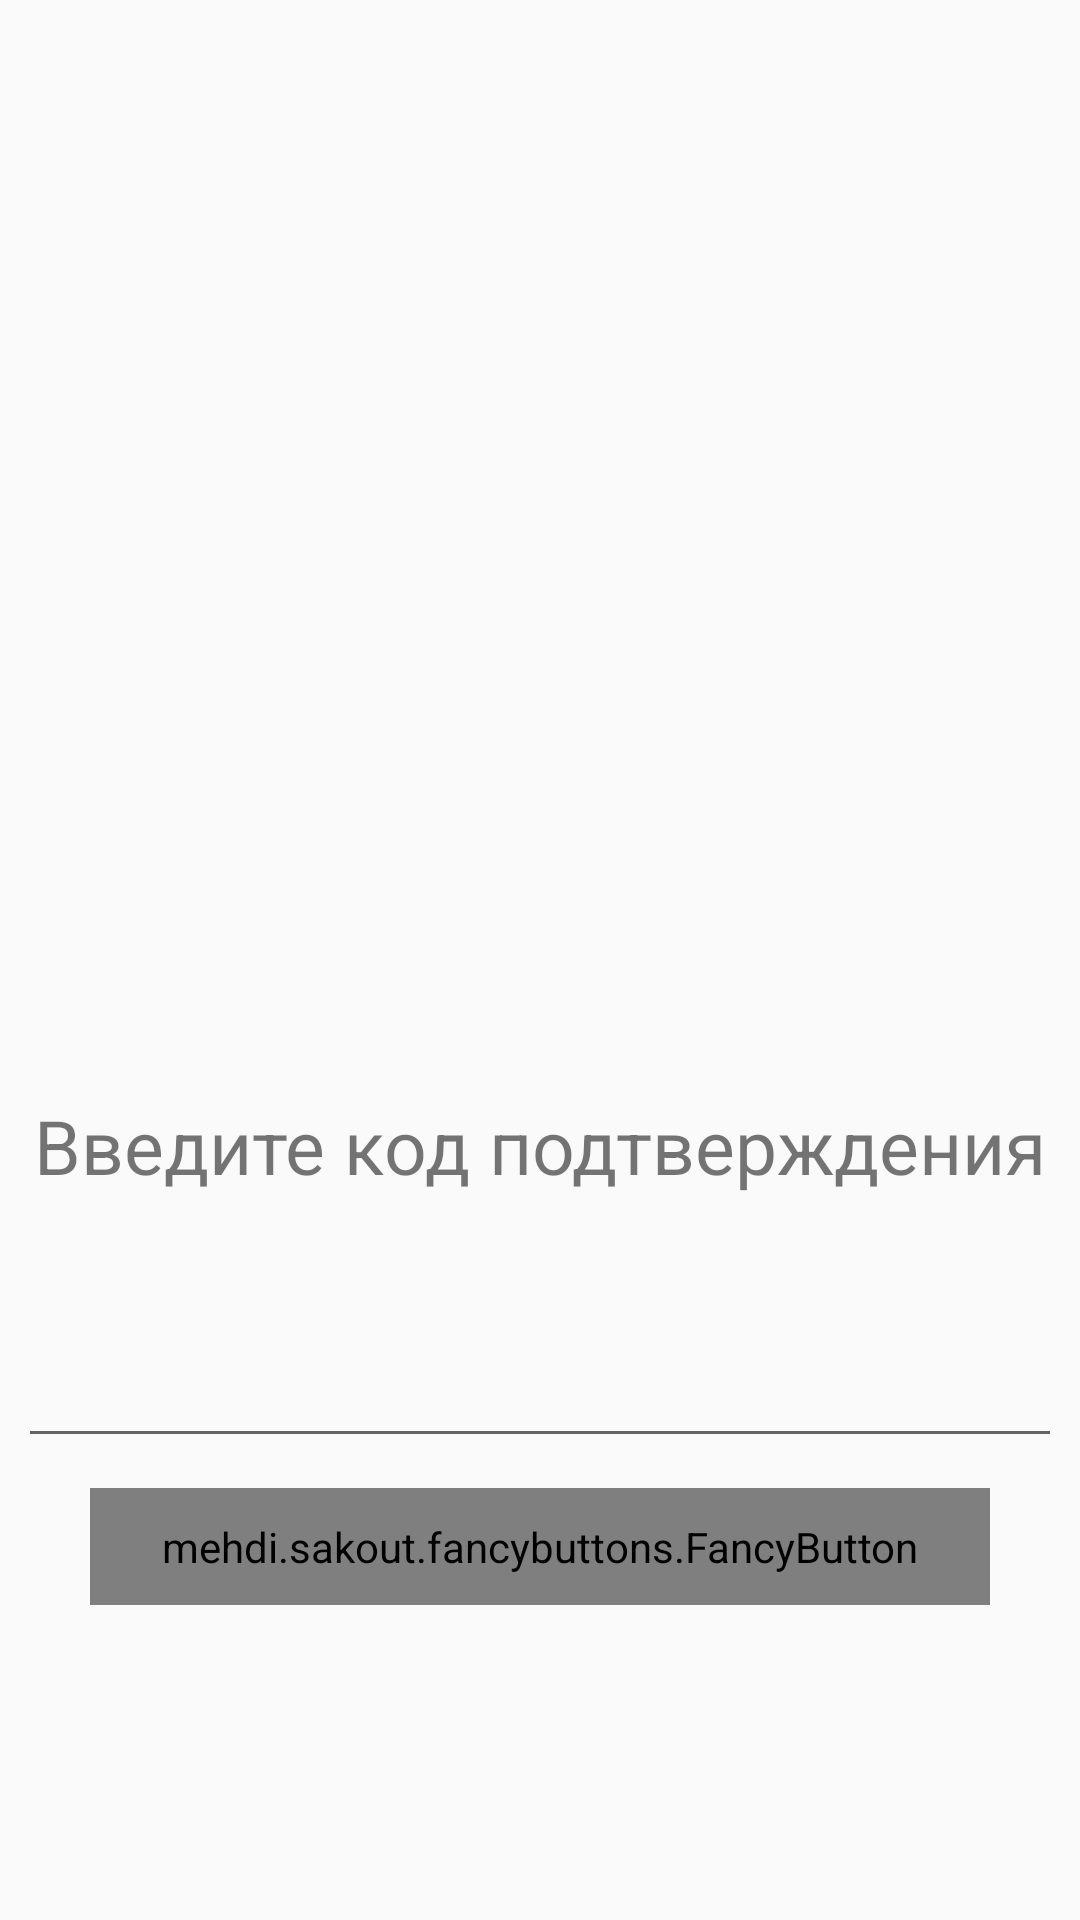

Reconstruct the res/layout file that produces this screen, plus the resources it refers to.
<!-- AndroidManifest.xml: application theme AppTheme -->
<!-- res/layout/activity_phone_verification.xml -->
<?xml version="1.0" encoding="utf-8"?>
<LinearLayout
    xmlns:android="http://schemas.android.com/apk/res/android"
    xmlns:app="http://schemas.android.com/apk/res-auto"
    xmlns:fancy="http://schemas.android.com/apk/res-auto"
    xmlns:tools="http://schemas.android.com/tools"
    android:layout_width="match_parent"
    android:gravity="center"
    android:padding="6dp"
    android:orientation="vertical"
    android:layout_height="match_parent"
    tools:context=".PhoneVerification">

    <ImageView
        android:layout_width="200dp"
        android:layout_height="200dp"
        android:src="@drawable/logo"
        android:layout_margin="5dp"
        />


    <TextView
        android:layout_width="wrap_content"
        android:textSize="25sp"
        android:layout_marginTop="50dp"
        android:layout_centerHorizontal="true"
        android:text="Введите код подтверждения"
        android:layout_height="wrap_content" />



    <EditText
        android:layout_width="match_parent"
        android:layout_marginTop="30dp"
        android:id="@+id/editTextCode"
        android:textAlignment="center"
        android:textSize="30sp"
        android:inputType="number"
        android:layout_marginBottom="10dp"
        android:layout_height="wrap_content" />


    <mehdi.sakout.fancybuttons.FancyButton
        android:id="@+id/ButtonSignIn"
        android:layout_width="300dp"
        android:layout_height="wrap_content"
        android:paddingBottom="10dp"
        android:paddingLeft="20dp"
        android:paddingRight="20dp"
        android:paddingTop="10dp"
        fancy:fb_borderColor="#FFFFFF"
        fancy:fb_borderWidth="1dp"
        fancy:fb_defaultColor="@color/colorNewPrimary"
        fancy:fb_focusColor="@color/colorAccent"
        fancy:fb_iconPosition="left"
        fancy:fb_radius="30dp"
        fancy:fb_text="ОТПРАВИТЬ КОД"
        fancy:fb_textColor="#FFFFFF" />


</LinearLayout>
<!-- resources referenced by this layout -->
<resources>
  <color name="colorAccent">#1b96d8</color>
  <color name="colorNewPrimary">#623e95</color>
  <style name="AppTheme" parent="Theme.AppCompat.Light.NoActionBar">
          
          <item name="colorPrimary">@color/colorNewPrimary</item>
          <item name="colorPrimaryDark">@color/colorPrimaryDark</item>
          <item name="colorAccent">@color/colorAccent</item>
  
      </style>
  <color name="colorPrimaryDark">#403d3d</color>
</resources>
